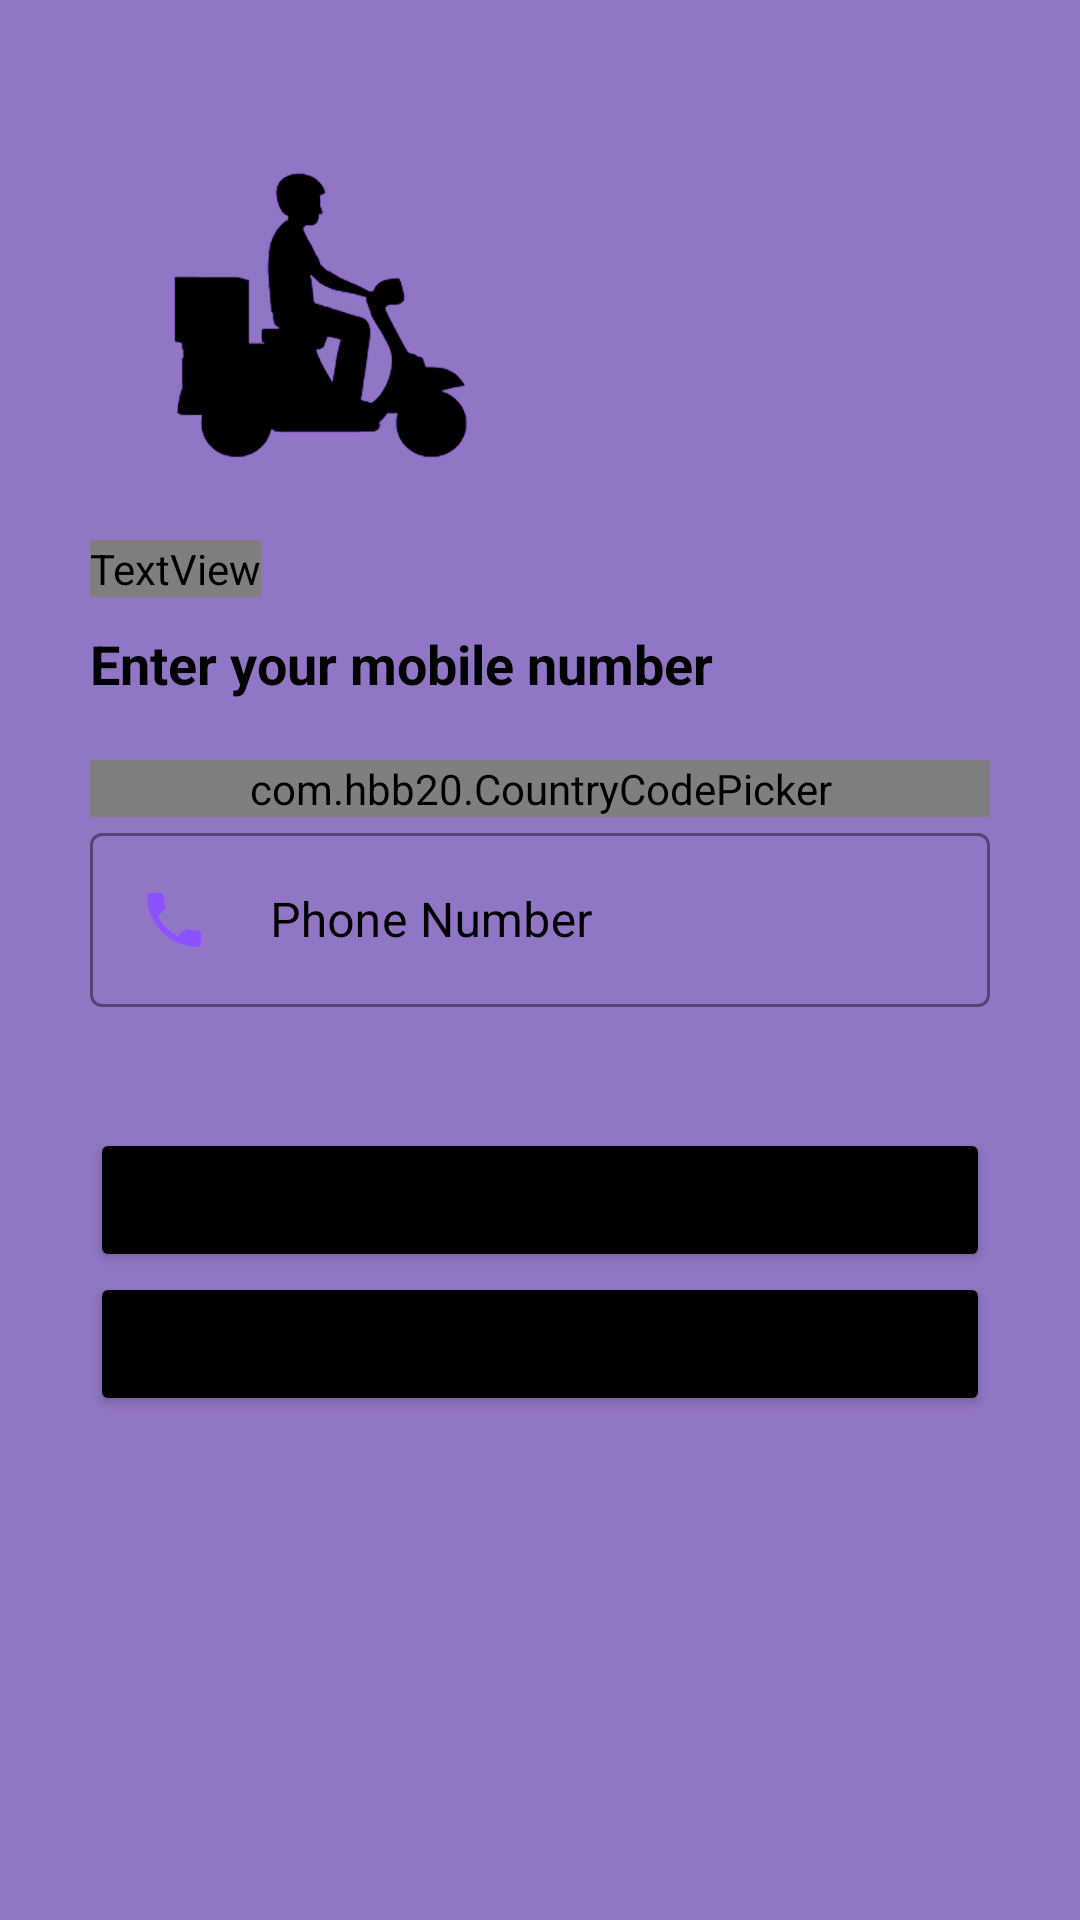

The Android layout XML behind this screen, and the referenced resources:
<!-- AndroidManifest.xml: application theme AppTheme -->
<!-- res/layout/activity_users_login_with_phone_number.xml -->
<?xml version="1.0" encoding="utf-8"?>
<ScrollView xmlns:android="http://schemas.android.com/apk/res/android"
    xmlns:app="http://schemas.android.com/apk/res-auto"
    xmlns:tools="http://schemas.android.com/tools"
    android:layout_width="match_parent"
    android:layout_height="match_parent"
    android:fillViewport="true"
    tools:context=".activities.registerAndLogin.forUser.UsersLoginWithPhoneNumber">

    <LinearLayout
        android:layout_width="match_parent"
        android:layout_height="wrap_content"
        android:background="@color/colorPrimary"
        android:orientation="vertical"
        android:padding="30dp">

        <ImageView
            android:id="@+id/logo"
            android:layout_width="150dp"
            android:layout_height="150dp"
            android:src="@drawable/logo"
            android:transitionName="logoImg" />

        <TextView
            android:id="@+id/tvTitle"
            android:layout_width="wrap_content"
            android:layout_height="wrap_content"
            android:layout_margin="-20dp"
            android:fontFamily="@font/bungee_inline"
            android:text="@string/verify_your_phone_number"
            android:textColor="@color/black"
            android:textSize="40sp"
            android:transitionName="pageTitle" />

        <TextView
            android:id="@+id/tvDesc"
            android:layout_width="wrap_content"
            android:layout_height="wrap_content"
            android:layout_marginTop="10dp"
            android:text="@string/enter_your_mobile_number"
            android:textColor="@color/black"
            android:textSize="18sp"
            android:textStyle="bold"
            android:transitionName="pageDesc" />

        <LinearLayout
            android:layout_width="match_parent"
            android:layout_height="wrap_content"
            android:layout_marginTop="20dp"
            android:layout_marginBottom="20dp"
            android:orientation="vertical">

            <com.hbb20.CountryCodePicker
                android:id="@+id/countryCodeHolder"
                android:layout_width="match_parent"
                android:layout_height="wrap_content"
                app:ccpDialog_textColor="@color/black"
                app:ccp_autoDetectCountry="true"
                app:ccp_showFlag="true"
                app:ccp_showFullName="true"
                app:ccp_showNameCode="true" />

            <com.google.android.material.textfield.TextInputLayout
                android:id="@+id/etPhoneNumber"
                style="@style/Widget.MaterialComponents.TextInputLayout.OutlinedBox"
                android:layout_width="match_parent"
                android:layout_height="wrap_content"
                android:hint="@string/phone_number"
                android:textColorHint="@color/black"
                app:boxStrokeColor="@color/black"
                app:boxStrokeWidthFocused="2dp"
                app:endIconTint="@color/black"
                app:errorEnabled="true"
                app:hintTextColor="@color/black">

                <com.google.android.material.textfield.TextInputEditText
                    android:layout_width="match_parent"
                    android:layout_height="wrap_content"
                    android:drawableStart="@drawable/ic_baseline_local_phone_24"
                    android:drawablePadding="20dp"
                    android:inputType="number" />
            </com.google.android.material.textfield.TextInputLayout>

        </LinearLayout>

        <Button
            android:id="@+id/btnContinueAsUser"
            android:layout_width="match_parent"
            android:layout_height="wrap_content"
            android:backgroundTint="@color/black"
            android:text="@string/continue_as_user"
            android:onClick="callVerifyUserOTPScreen"
            android:transitionName="pageButton" />

        <Button
            android:id="@+id/btnContinueAsDeliveryPerson"
            android:layout_width="match_parent"
            android:layout_height="wrap_content"
            android:backgroundTint="@color/black"
            android:onClick="callVerifyDeliveryPersonOTPScreen"
            android:text="@string/continue_as_delivery_person"
            android:transitionName="pageButton" />
    </LinearLayout>
</ScrollView>
<!-- resources referenced by this layout -->
<resources>
  <color name="black">#000000</color>
  <color name="colorPrimary">#9276C6</color>
  <!-- drawable ic_baseline_local_phone_24 (drawable) -->
  <vector android:height="24dp" android:tint="#8C52FF"
      android:viewportHeight="24" android:viewportWidth="24"
      android:width="24dp" xmlns:android="http://schemas.android.com/apk/res/android">
      <path android:fillColor="@android:color/white" android:pathData="M6.62,10.79c1.44,2.83 3.76,5.14 6.59,6.59l2.2,-2.2c0.27,-0.27 0.67,-0.36 1.02,-0.24 1.12,0.37 2.33,0.57 3.57,0.57 0.55,0 1,0.45 1,1V20c0,0.55 -0.45,1 -1,1 -9.39,0 -17,-7.61 -17,-17 0,-0.55 0.45,-1 1,-1h3.5c0.55,0 1,0.45 1,1 0,1.25 0.2,2.45 0.57,3.57 0.11,0.35 0.03,0.74 -0.25,1.02l-2.2,2.2z"/>
  </vector>
  <!-- drawable logo: png bitmap (drawable, 49907 bytes) -->
  <string name="continue_as_delivery_person">Continue As Delivery person</string>
  <string name="continue_as_user">Continue As User</string>
  <string name="enter_your_mobile_number">Enter your mobile number</string>
  <string name="phone_number">Phone Number</string>
  <string name="verify_your_phone_number">Verify your phone number</string>
  <style name="AppTheme" parent="Theme.MaterialComponents.Light.NoActionBar">
          
          <item name="colorPrimary">@color/colorPrimary</item>
          <item name="colorPrimaryDark">@color/colorPrimaryDark</item>
          <item name="colorAccent">@color/colorAccent</item>
      </style>
  <color name="colorPrimaryDark">#601CEA</color>
  <color name="colorAccent">#0352DA</color>
</resources>
